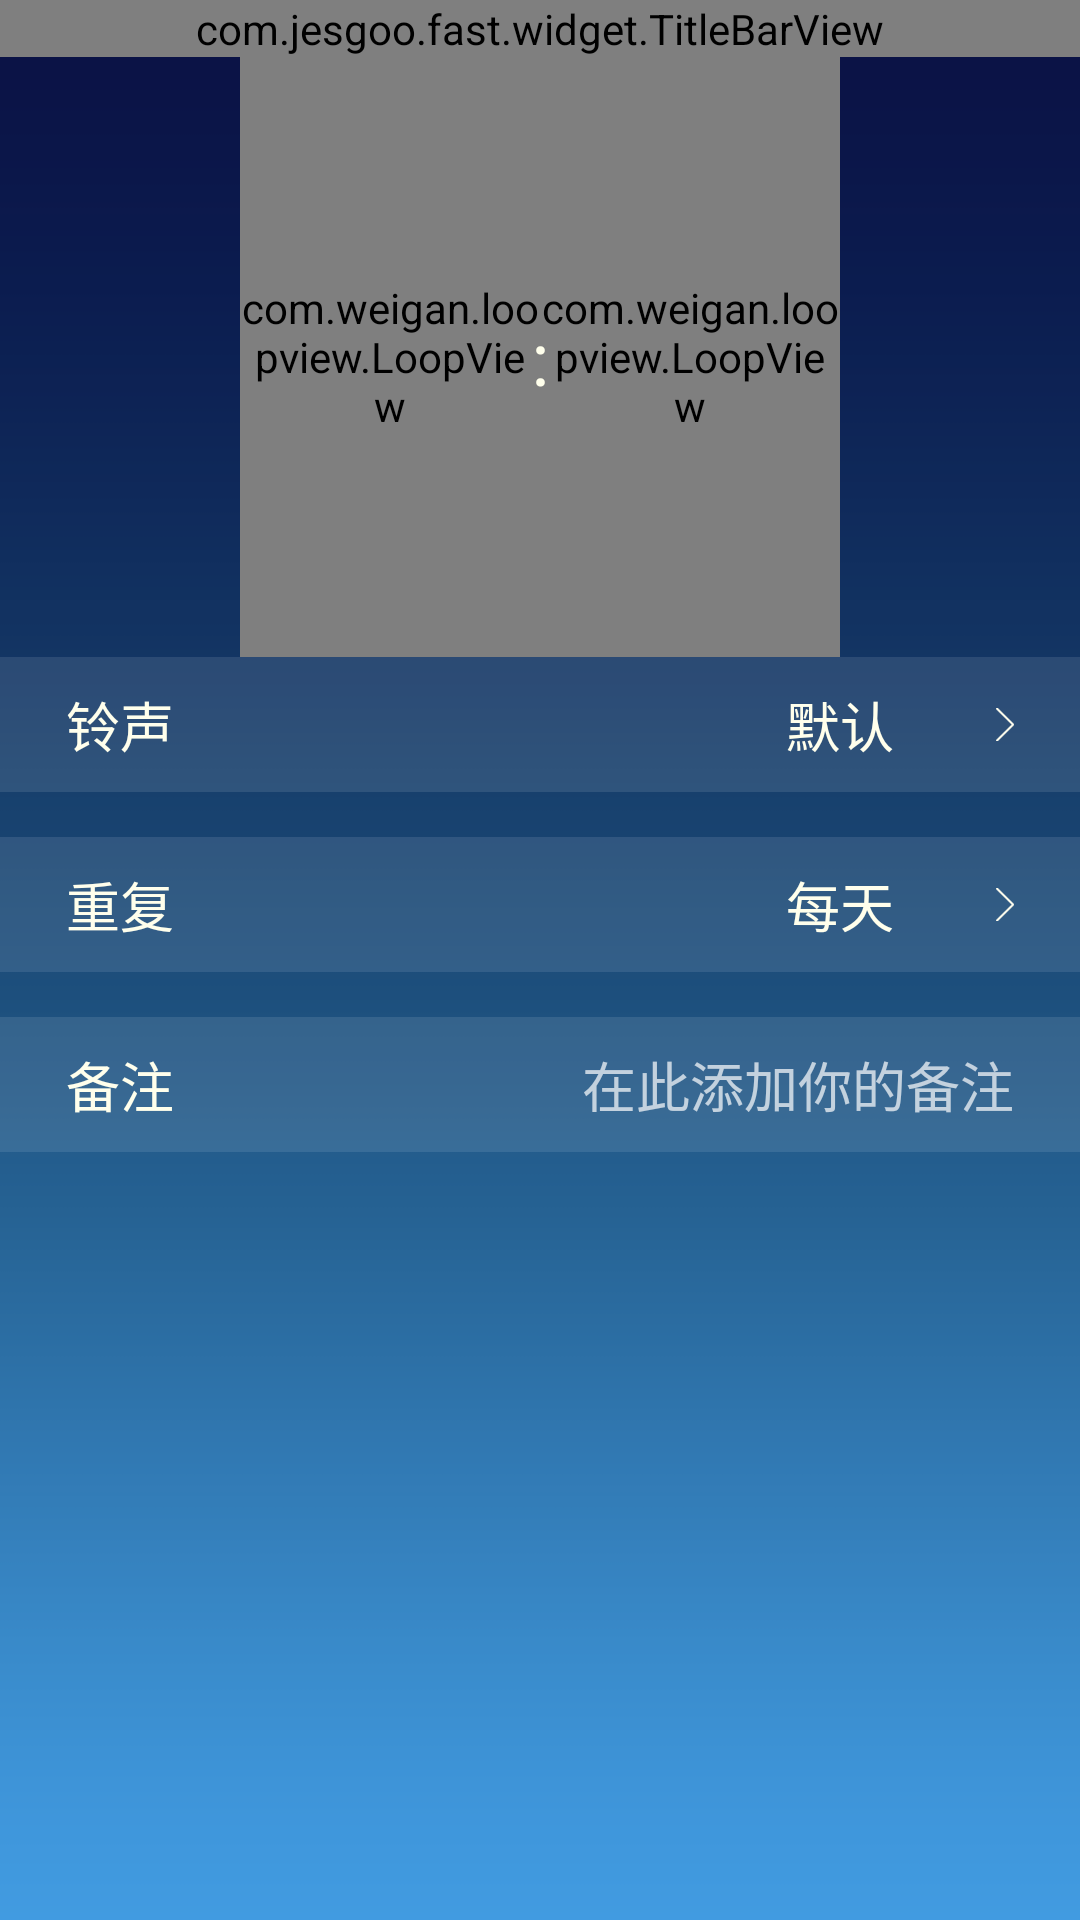

Write the Android layout XML for this screen, with the resource values it uses.
<!-- AndroidManifest.xml: application theme Theme.AppCompat.NoActionBar -->
<!-- res/layout/activity_alarm_clock_edit.xml -->
<?xml version="1.0" encoding="utf-8"?>
<LinearLayout xmlns:android="http://schemas.android.com/apk/res/android"
    xmlns:app="http://schemas.android.com/apk/res-auto"
    android:layout_width="match_parent"
    android:layout_height="match_parent"
    android:background="@mipmap/home_bk"
    android:orientation="vertical">

    <com.jesgoo.fast.widget.TitleBarView
        android:id="@+id/titleView"
        android:layout_width="match_parent"
        android:layout_height="wrap_content"
        android:fitsSystemWindows="true"
        app:leftText="取消"
        app:leftTxtColor="@color/color_35E0FF"
        app:rightText="保存"
        app:rightTxtColor="@color/color_35E0FF"
        app:titleColor="@color/white"
        app:titleText="编辑闹钟" />

    <TimePicker
        android:id="@+id/time_picker"
        android:layout_width="wrap_content"
        android:layout_height="wrap_content"
        android:layout_gravity="center"
        android:layout_marginBottom="2dp"
        android:layout_marginTop="2dp"
        android:timePickerMode="spinner"
        android:visibility="gone" />

    <FrameLayout
        android:layout_width="match_parent"
        android:layout_height="wrap_content">

        <LinearLayout
            android:layout_width="wrap_content"
            android:layout_height="wrap_content"
            android:layout_gravity="center">

            <com.weigan.loopview.LoopView
                android:id="@+id/loopView_hour"
                android:layout_width="100dp"
                android:layout_height="200dp"
                app:awv_centerTextColor="@color/white_EC"
                app:awv_dividerTextColor="@color/white_trans50"
                app:awv_textsize="25" />

            <com.weigan.loopview.LoopView
                android:id="@+id/loopView_minute"
                android:layout_width="100dp"
                android:layout_height="200dp"
                app:awv_centerTextColor="@color/white_EC"
                app:awv_dividerTextColor="@color/white_trans50"
                app:awv_textsize="25" />
        </LinearLayout>

        <TextView
            android:layout_width="wrap_content"
            android:layout_height="wrap_content"
            android:layout_gravity="center"
            android:text=":"
            android:textColor="@color/white_EC"
            android:textSize="25sp" />

    </FrameLayout>


    <RelativeLayout
        android:id="@+id/rl_edit_voice"
        android:layout_width="match_parent"
        android:layout_height="45dp"
        android:background="@color/white_trans10"
        android:paddingLeft="22dp"
        android:paddingRight="22dp">

        <TextView
            android:layout_width="wrap_content"
            android:layout_height="wrap_content"
            android:layout_centerVertical="true"
            android:text="铃声"
            android:textColor="@color/white_EC"
            android:textSize="18sp" />

        <ImageView
            android:layout_width="wrap_content"
            android:layout_height="wrap_content"
            android:layout_alignParentRight="true"
            android:layout_centerVertical="true"
            android:src="@mipmap/alarm_edit_exbend" />

        <TextView
            android:id="@+id/tv_edit_voice"
            android:layout_width="wrap_content"
            android:layout_height="wrap_content"
            android:layout_alignParentRight="true"
            android:layout_centerVertical="true"
            android:layout_marginRight="40dp"
            android:text="默认"
            android:textColor="@color/white_EC"
            android:textSize="18sp" />
    </RelativeLayout>

    <RelativeLayout
        android:id="@+id/rl_edit_time"
        android:layout_width="match_parent"
        android:layout_height="45dp"
        android:layout_marginTop="@dimen/dp_15"
        android:background="@color/white_trans10"
        android:paddingLeft="22dp"
        android:paddingRight="22dp">

        <TextView
            android:layout_width="wrap_content"
            android:layout_height="wrap_content"
            android:layout_centerVertical="true"
            android:text="重复"
            android:textColor="@color/white_EC"
            android:textSize="18sp" />

        <ImageView
            android:layout_width="wrap_content"
            android:layout_height="wrap_content"
            android:layout_alignParentRight="true"
            android:layout_centerVertical="true"
            android:src="@mipmap/alarm_edit_exbend" />

        <TextView
            android:layout_width="wrap_content"
            android:layout_height="wrap_content"
            android:layout_alignParentRight="true"
            android:layout_centerVertical="true"
            android:layout_marginRight="40dp"
            android:text="每天"
            android:textColor="@color/white_EC"
            android:textSize="18sp" />
    </RelativeLayout>

    <RelativeLayout
        android:layout_width="match_parent"
        android:layout_height="45dp"
        android:layout_marginTop="@dimen/dp_15"
        android:background="@color/white_trans10"
        android:paddingLeft="22dp"
        android:paddingRight="22dp">

        <TextView
            android:layout_width="wrap_content"
            android:layout_height="wrap_content"
            android:layout_centerVertical="true"
            android:text="备注"
            android:textColor="@color/white_EC"
            android:textSize="18sp" />


        <EditText
            android:id="@+id/et_edit_tag"
            android:layout_width="wrap_content"
            android:layout_height="wrap_content"
            android:layout_alignParentRight="true"
            android:layout_centerVertical="true"
            android:background="@null"
            android:hint="在此添加你的备注"
            android:singleLine="true"
            android:textColor="@color/white_EC"
            android:textSize="18sp" />
    </RelativeLayout>

</LinearLayout>
<!-- resources referenced by this layout -->
<resources>
  <color name="color_35E0FF">#35E0FF</color>
  <color name="white">#FFFFFF</color>
  <color name="white_EC">#FFFFEC</color>
  <color name="white_trans10">#1AFFFFFF</color>
  <color name="white_trans50">#80ffffff</color>
  <dimen name="dp_15">15dp</dimen>
  <!-- mipmap alarm_edit_exbend: png bitmap (mipmap-xxhdpi, 1379 bytes) -->
  <!-- mipmap home_bk: jpg bitmap (mipmap-xxhdpi, 7109 bytes) -->
</resources>
